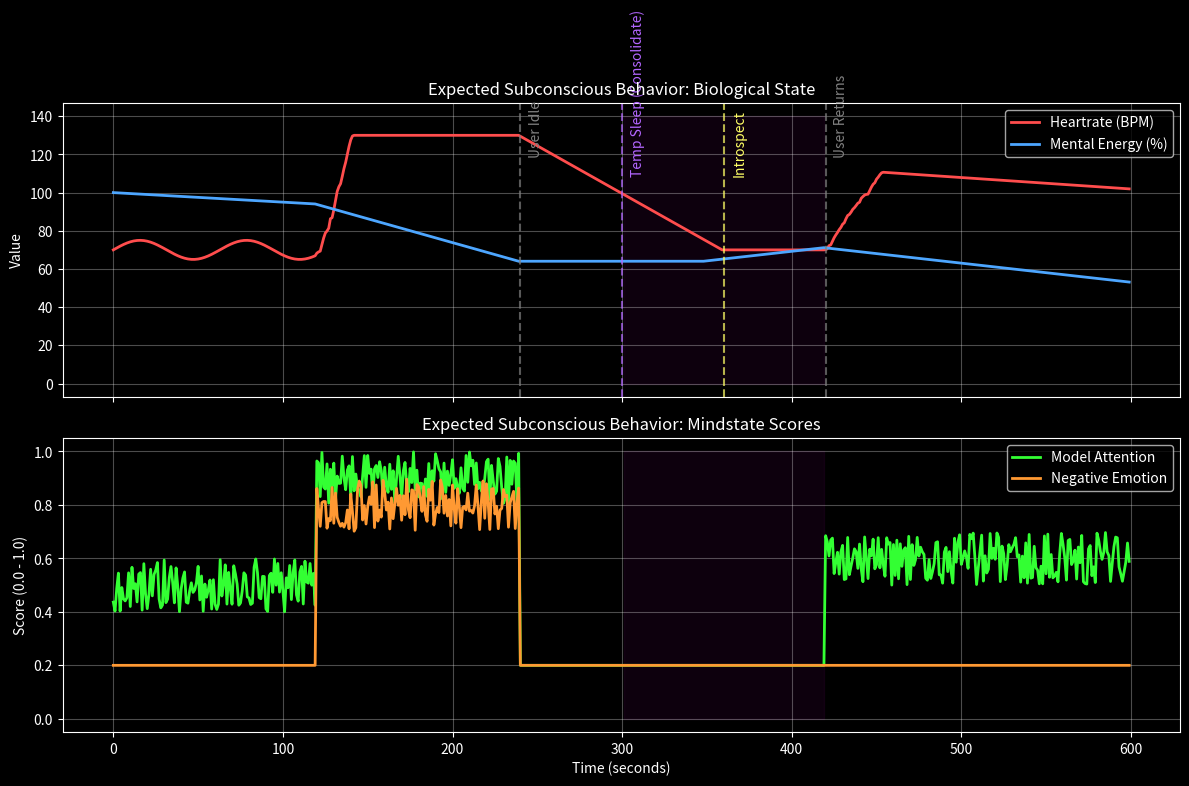

Recreate this plot in Python. (Note: this script raises an exception after producing the figure.)
import numpy as np
import pandas as pd
import matplotlib.pyplot as plt

# Simulate 10 minutes (600 seconds) of data, 1 tick per second
time = np.arange(0, 600)

# Initialize arrays
heartrate = np.full(600, 70.0)
energy = np.full(600, 100.0)
ma = np.full(600, 0.5) # Model Attention
ne = np.full(600, 0.2) # Negative Emotion
sleep = np.full(600, 0) # 0=Awake, 1=TempSleep

# Phase 1: 0-2 mins (Normal convo)
for t in range(0, 120):
    ma[t] = np.random.uniform(0.4, 0.6)
    heartrate[t] = 70 + np.sin(t / 10) * 5
    energy[t] = 100 - (t * 0.05)

# Phase 2: 2-4 mins (High intensity argument)
for t in range(120, 240):
    ma[t] = np.random.uniform(0.8, 1.0)
    ne[t] = np.random.uniform(0.7, 0.9)
    # Heartrate spikes and stays high
    heartrate[t] = heartrate[t-1] + np.random.uniform(0, 5)
    if heartrate[t] > 130: heartrate[t] = 130
    
    # Energy drains much faster due to high HR and Negative Emotion
    energy[t] = energy[t-1] - 0.25

# Phase 3: 4-7 mins (User goes idle, system cools down)
for t in range(240, 420):
    ma[t] = 0.2
    ne[t] = 0.2
    
    # Heartrate decays back to 70
    heartrate[t] = heartrate[t-1] - 0.5
    if heartrate[t] < 70: heartrate[t] = 70
    
    # Energy stops draining and slowly regenerates
    if heartrate[t] <= 75:
        energy[t] = energy[t-1] + 0.1
    else:
        energy[t] = energy[t-1]
        
    # Sleep mode triggers after 1 min of idle (t=300)
    if t > 300:
        sleep[t] = 1

# Phase 4: 7-10 mins (User returns, normal convo but energy is lower)
for t in range(420, 600):
    ma[t] = np.random.uniform(0.5, 0.7)
    ne[t] = 0.2
    
    # Heartrate spikes again but is capped by lower energy
    energy_factor = energy[t-1] / 100.0
    spike = np.random.uniform(0, 3) * energy_factor
    heartrate[t] = heartrate[t-1] + spike
    if heartrate[t] > (70 + (60 * energy_factor)): 
        heartrate[t] = (70 + (60 * energy_factor))
        
    energy[t] = energy[t-1] - 0.1

df = pd.DataFrame({
    'Time (s)': time,
    'Heartrate': heartrate,
    'Mental Energy': energy,
    'Model Attention': ma,
    'Negative Emotion': ne,
    'Sleep Mode': sleep
})

plt.style.use('dark_background')
fig, (ax1, ax2) = plt.subplots(2, 1, figsize=(12, 8), sharex=True)

# Top Plot: Biological State
ax1.plot(df['Time (s)'], df['Heartrate'], color='#ff4d4d', label='Heartrate (BPM)', linewidth=2)
ax1.plot(df['Time (s)'], df['Mental Energy'], color='#4da6ff', label='Mental Energy (%)', linewidth=2)
ax1.set_ylabel('Value')
ax1.set_title('Expected Subconscious Behavior: Biological State')
ax1.legend(loc='upper right')
ax1.grid(True, alpha=0.3)

# Add event lines to ax1
ax1.axvline(x=240, color='gray', linestyle='--', alpha=0.7)
ax1.text(245, 120, 'User Idle', color='gray', rotation=90)
ax1.axvline(x=300, color='#b366ff', linestyle='--', alpha=0.7)
ax1.text(305, 110, 'Temp Sleep (Consolidate)', color='#b366ff', rotation=90)
ax1.axvline(x=360, color='#ffff66', linestyle='--', alpha=0.7)
ax1.text(365, 110, 'Introspect', color='#ffff66', rotation=90)
ax1.axvline(x=420, color='gray', linestyle='--', alpha=0.7)
ax1.text(425, 120, 'User Returns', color='gray', rotation=90)

# Sleep shading
ax1.fill_between(df['Time (s)'], 0, 140, where=(df['Sleep Mode'] == 1), color='purple', alpha=0.1)


# Bottom Plot: Mindstate
ax2.plot(df['Time (s)'], df['Model Attention'], color='#33ff33', label='Model Attention', linewidth=2)
ax2.plot(df['Time (s)'], df['Negative Emotion'], color='#ff9933', label='Negative Emotion', linewidth=2)
ax2.set_xlabel('Time (seconds)')
ax2.set_ylabel('Score (0.0 - 1.0)')
ax2.set_title('Expected Subconscious Behavior: Mindstate Scores')
ax2.legend(loc='upper right')
ax2.grid(True, alpha=0.3)

# Sleep shading
ax2.fill_between(df['Time (s)'], 0, 1, where=(df['Sleep Mode'] == 1), color='purple', alpha=0.1)

plt.tight_layout()
plt.savefig('/Users/pratheeksha/.gemini/antigravity-ide/brain/6e5e9f08-7843-4ca9-997d-50ee442a840d/expected_behavior.png', dpi=150, bbox_inches='tight')
print("Graph generated at expected_behavior.png")
